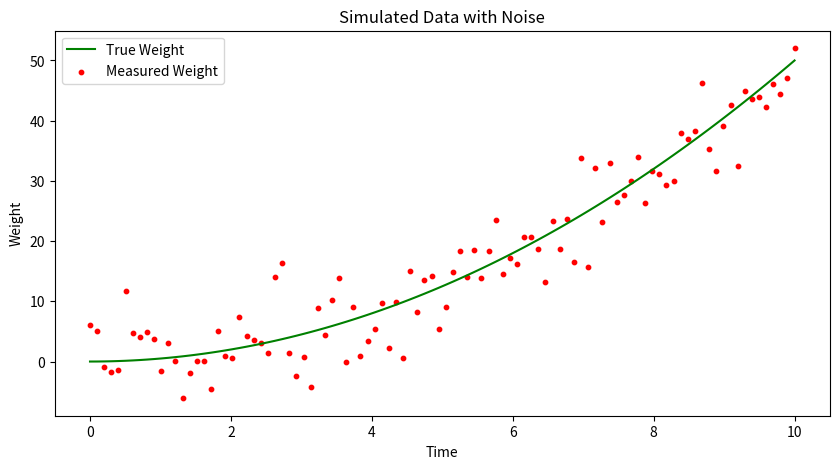
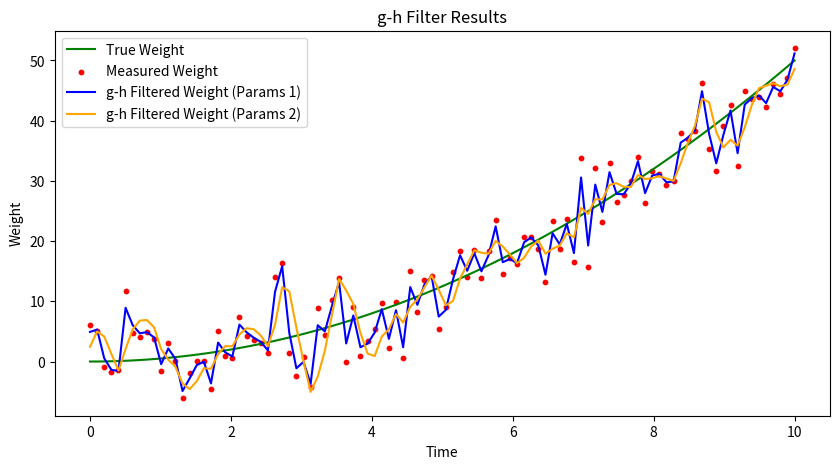

Source code (Python) for these figures, in order:
"""
g-h filter or alpha-beta filter is a simplified version of the Kalman filter. 
It is used for tracking and smoothing noisy data. 
The g-h filter uses two parameters, g and h, 
to control the influence of the measurement and the prediction on the estimated state.
g is the gain for the measurement update, and h is the gain for the prediction update.
The g-h filter is particularly useful in scenarios where the system dynamics are not well known or are nonlinear, 
and it can be used for real-time applications due to its simplicity and efficiency.


Initialization

1. Initialize the state of the filter
2. Initialize our belief in the state

Predict

1. Use system behavior to predict state at the next time step
2. Adjust belief to account for the uncertainty in prediction

Update

1. Get a measurement and associated belief about its accuracy
2. Compute residual between estimated state and measurement
3. New estimate is somewhere on the residual line
"""

import numpy as np
import matplotlib.pyplot as plt

def simulate_data(num_points=100, noise_std=1.0):
    """
    Simulate a simple linear motion with Gaussian noise.
    """
    t = np.linspace(0, 10, num_points)
    true_weight = 0.5 * t**2  # True weight follows a quadratic function
    noise = np.random.normal(0, noise_std, size=num_points)
    measured_weight = true_weight + noise
    return t, true_weight, measured_weight

sim = simulate_data(num_points=100, noise_std=5.0)
plt.figure(figsize=(10, 5))
plt.plot(sim[0], sim[1], label='True Weight', color='g')
plt.scatter(sim[0], sim[2], label='Measured Weight', color='r', s=10)
plt.title('Simulated Data with Noise')
plt.xlabel('Time')
plt.ylabel('Weight')
plt.legend()
plt.show()

def g_h_filter(data, x0, dx, g, h, dt):
    """
    Performs g-h filter on 1 state variable with a fixed g and h.
    'data' contains the data to be filtered.
    'x0' is the initial value for our state variable
    'dx' is the initial change rate for our state variable
    'g' is the g-h's g scale factor
    'h' is the g-h's h scale factor
    'dt' is the length of the time step
    """
    x_est = x0
    results = []
    for z in data:
        # Prediction step
        x_pred = x_est + dx * dt # Predict the next state based on the current estimate and change rate

        # Update step
        residual = z - x_pred # correct the prediction with the measurement
        dx = dx + h * residual / dt # Update the change rate based on the residual and h factor
        x_est = x_pred + g * residual # g is the gain for the measurement update

        results.append(x_est)
    return np.array(results)

g_h_results1 = g_h_filter(sim[2], x0=0, dx=0, g=0.8, h=0.2, dt=sim[0][1]-sim[0][0])
g_h_results2 = g_h_filter(sim[2], x0=0, dx=0, g=0.4, h=0.4, dt=sim[0][1]-sim[0][0])

plt.figure(figsize=(10, 5))
plt.plot(sim[0], sim[1], label='True Weight', color='g')
plt.scatter(sim[0], sim[2], label='Measured Weight', color='r', s=10)
plt.plot(sim[0], g_h_results1, label='g-h Filtered Weight (Params 1)', color='b')
plt.plot(sim[0], g_h_results2, label='g-h Filtered Weight (Params 2)', color='orange')
plt.title('g-h Filter Results')
plt.xlabel('Time')
plt.ylabel('Weight')
plt.legend()
plt.show()
